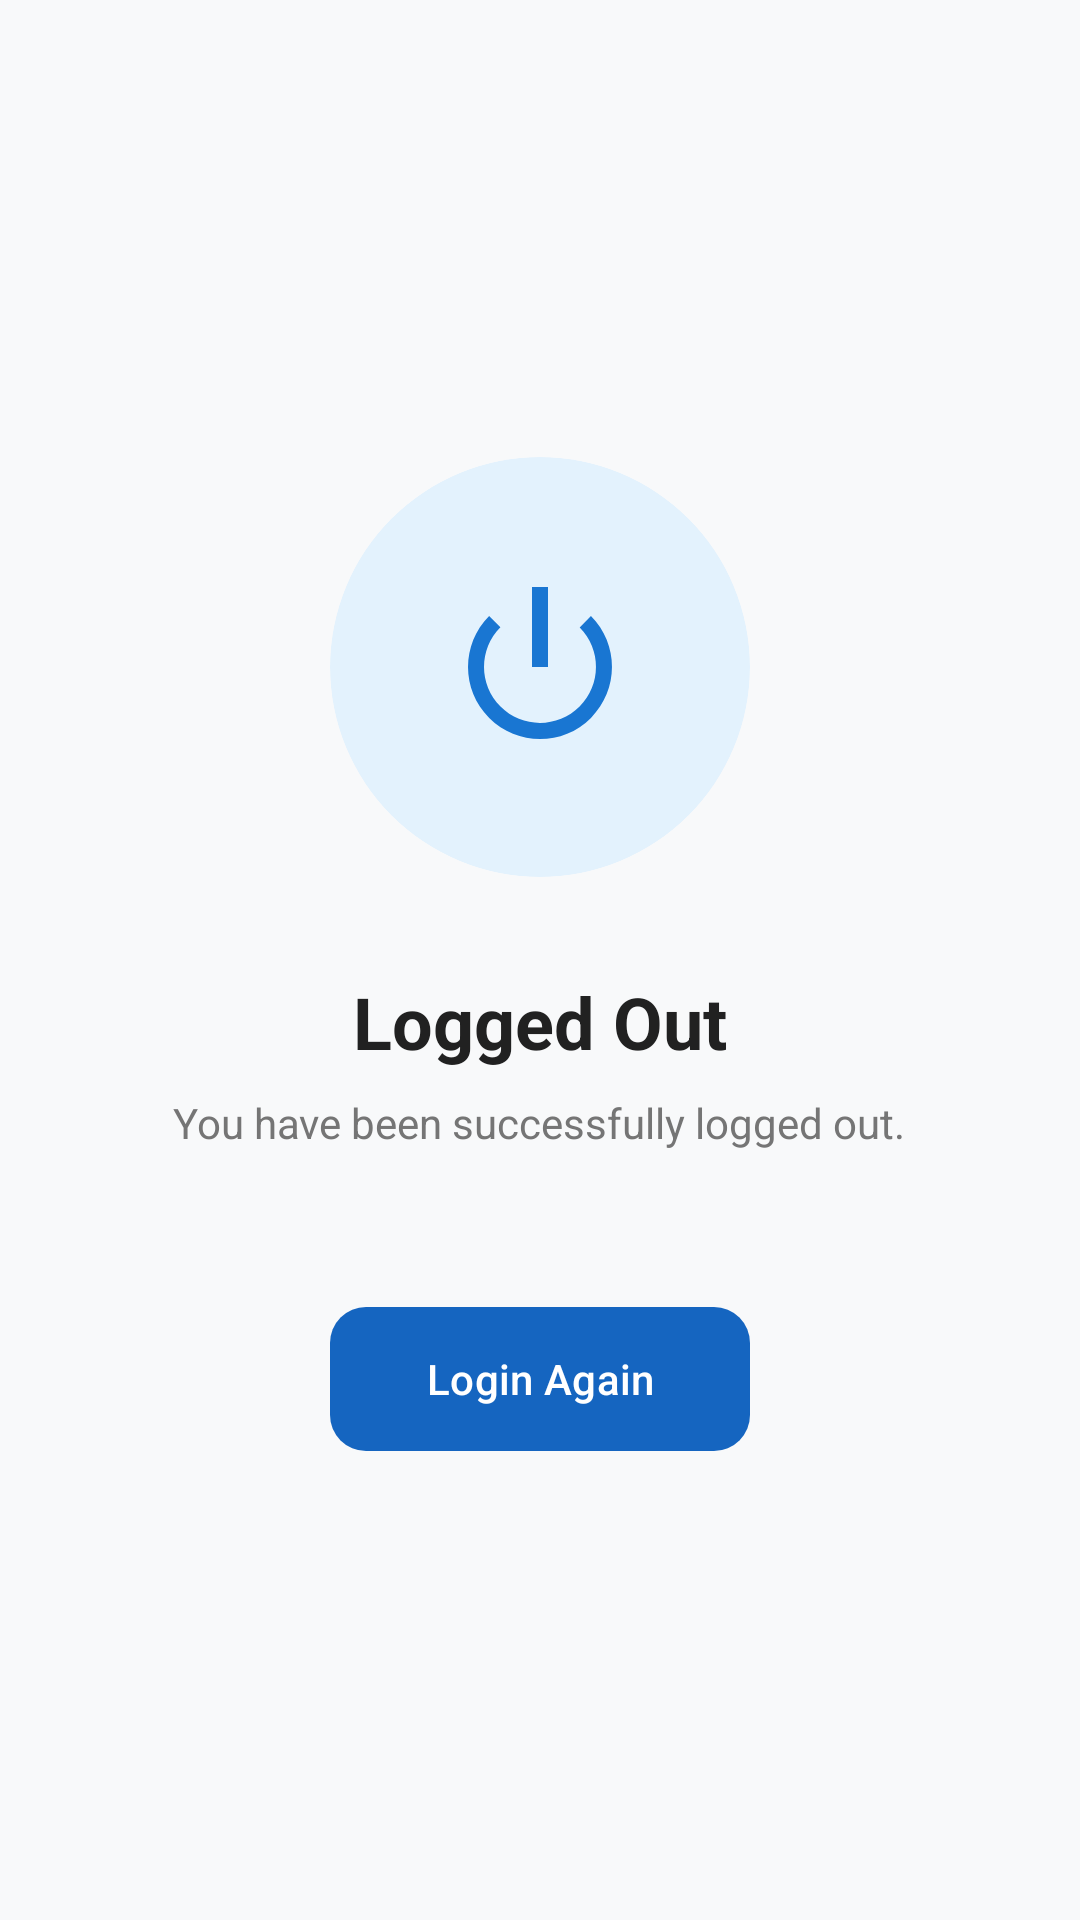

The Android layout XML behind this screen, and the referenced resources:
<!-- AndroidManifest.xml: application theme Theme.LibraryManagement -->
<!-- res/layout/activity_logout.xml -->
<?xml version="1.0" encoding="utf-8"?>
<androidx.constraintlayout.widget.ConstraintLayout xmlns:android="http://schemas.android.com/apk/res/android"
    xmlns:app="http://schemas.android.com/apk/res-auto"
    android:layout_width="match_parent"
    android:layout_height="match_parent"
    android:background="#F8F9FA">

    <LinearLayout
        android:layout_width="match_parent"
        android:layout_height="wrap_content"
        android:gravity="center"
        android:orientation="vertical"
        android:padding="24dp"
        app:layout_constraintBottom_toBottomOf="parent"
        app:layout_constraintTop_toTopOf="parent">

        <com.google.android.material.card.MaterialCardView
            android:layout_width="140dp"
            android:layout_height="140dp"
            app:cardBackgroundColor="#E3F2FD"
            app:cardCornerRadius="70dp"
            app:cardElevation="0dp"
            app:strokeWidth="0dp">

            <ImageView
                android:layout_width="64dp"
                android:layout_height="64dp"
                android:layout_gravity="center"
                android:src="@android:drawable/ic_lock_power_off"
                app:tint="#1976D2" />
        </com.google.android.material.card.MaterialCardView>

        <TextView
            android:id="@+id/tv_logout_msg"
            android:layout_width="wrap_content"
            android:layout_height="wrap_content"
            android:layout_marginTop="32dp"
            android:text="Logged Out"
            android:textColor="#212121"
            android:textSize="24sp"
            android:textStyle="bold" />

        <TextView
            android:layout_width="wrap_content"
            android:layout_height="wrap_content"
            android:layout_marginTop="8dp"
            android:text="You have been successfully logged out."
            android:textColor="#757575"
            android:textSize="14sp" />

        <com.google.android.material.button.MaterialButton
            android:id="@+id/btn_login_again"
            style="@style/Widget.Material3.Button"
            android:layout_width="wrap_content"
            android:layout_height="56dp"
            android:layout_marginTop="48dp"
            android:paddingHorizontal="32dp"
            android:text="Login Again"
            app:cornerRadius="12dp" />

    </LinearLayout>

</androidx.constraintlayout.widget.ConstraintLayout>
<!-- resources referenced by this layout -->
<resources>
  <style name="Theme.LibraryManagement" parent="Theme.Material3.Light.NoActionBar">
          
          <item name="colorPrimary">@color/colorPrimary</item>
          <item name="colorPrimaryVariant">@color/colorPrimaryDark</item>
          <item name="colorOnPrimary">@color/colorButtonText</item>
          
          <item name="colorSecondary">@color/colorAccent</item>
          <item name="colorSecondaryVariant">@color/colorAccent</item>
          <item name="colorOnSecondary">@color/black</item>
          
          <item name="android:statusBarColor">@color/colorPrimaryDark</item>
          
      </style>
  <color name="colorPrimary">#1565C0</color>
  <color name="colorPrimaryDark">#003c8f</color>
  <color name="colorButtonText">#FFFFFF</color>
  <color name="colorAccent">#FF6F00</color>
  <color name="black">#FF000000</color>
</resources>
